10-way image classification set "office_data_set" from GitHub (virtz/image_classification_computer_vision); label vocabulary: extension box, flash drive, keyboard, mouse, mug, notebook, pen, phone, USB cord, water bottle.

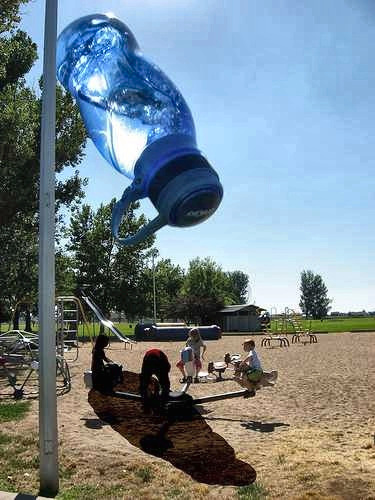
Label: water bottle

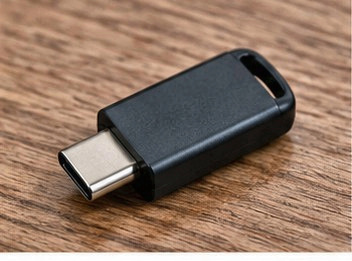
Label: flash drive

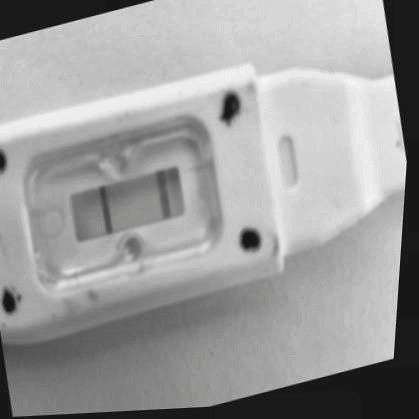
Label: extension box

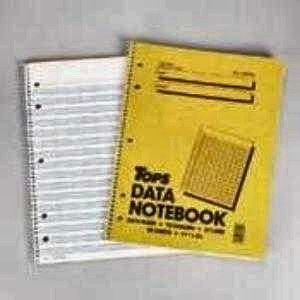
Label: notebook

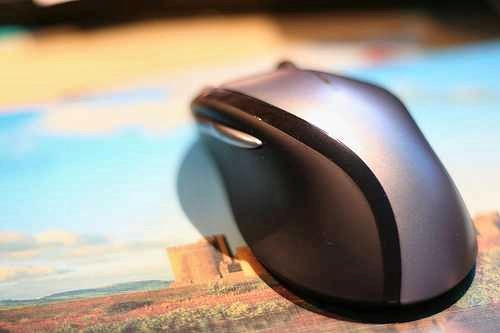
Label: mouse

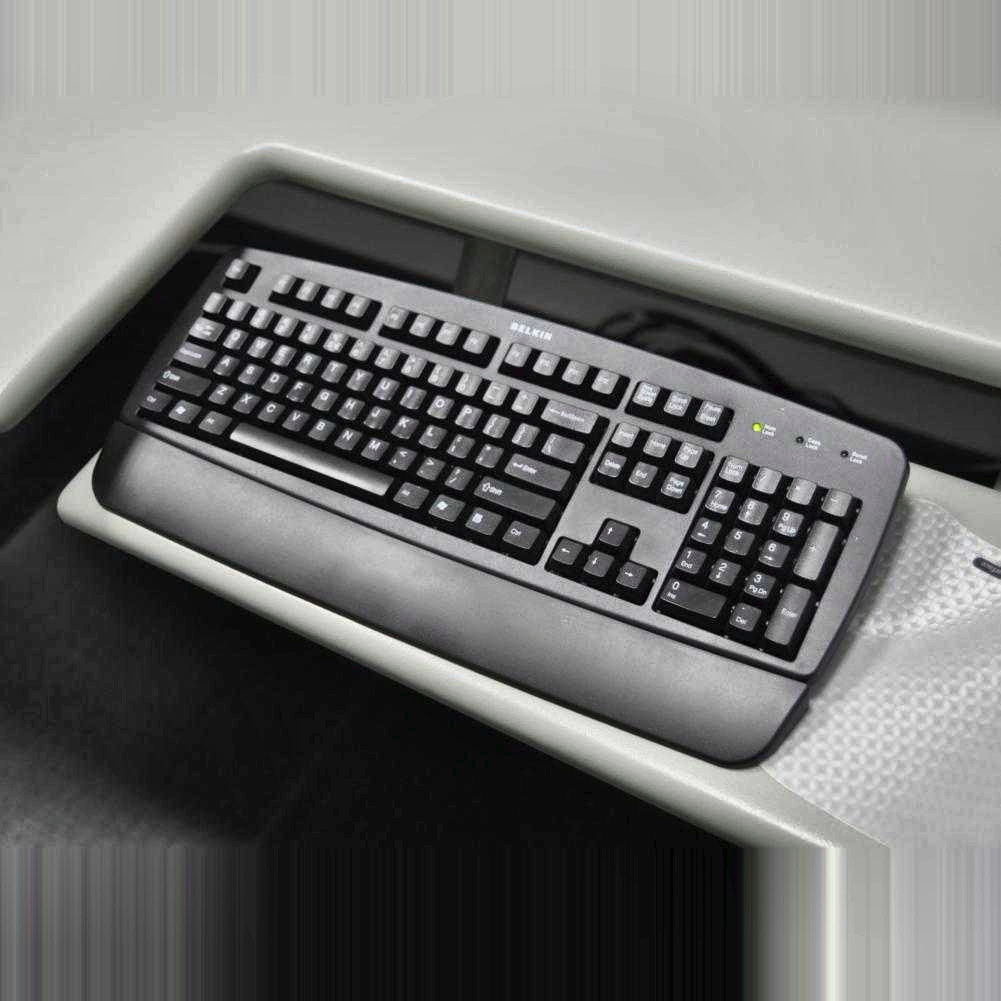
Label: keyboard
